Dataset: recorded_hand_split (GitHub, trevor-scofield/Computer_Vision_Class_Project). Classes: left fist, left one finger, left open palm, left thumbs up, left two fingers, no hand, right fist, right one finger, right open palm, right thumbs up, right two fingers.

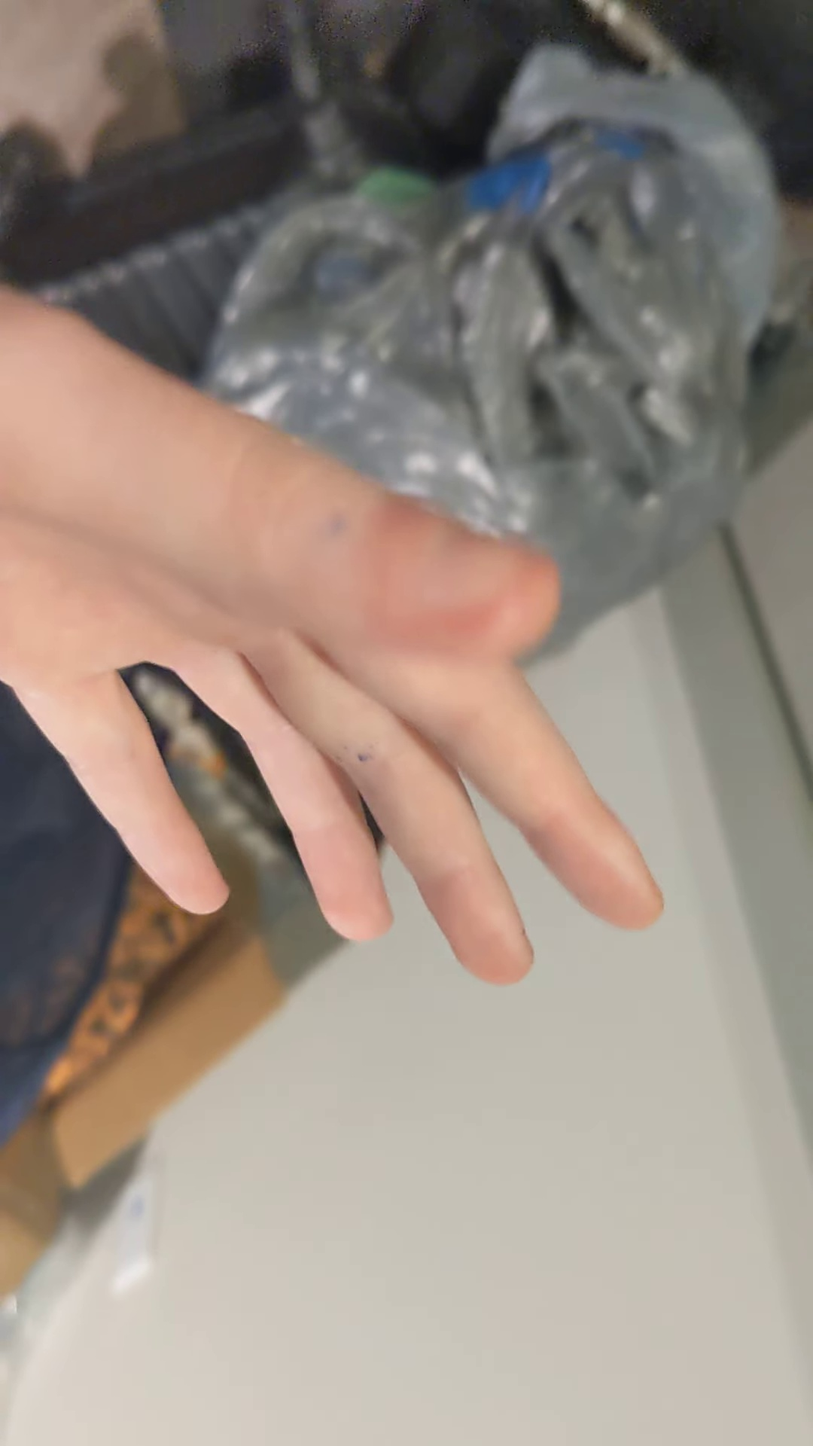
Label: left open palm

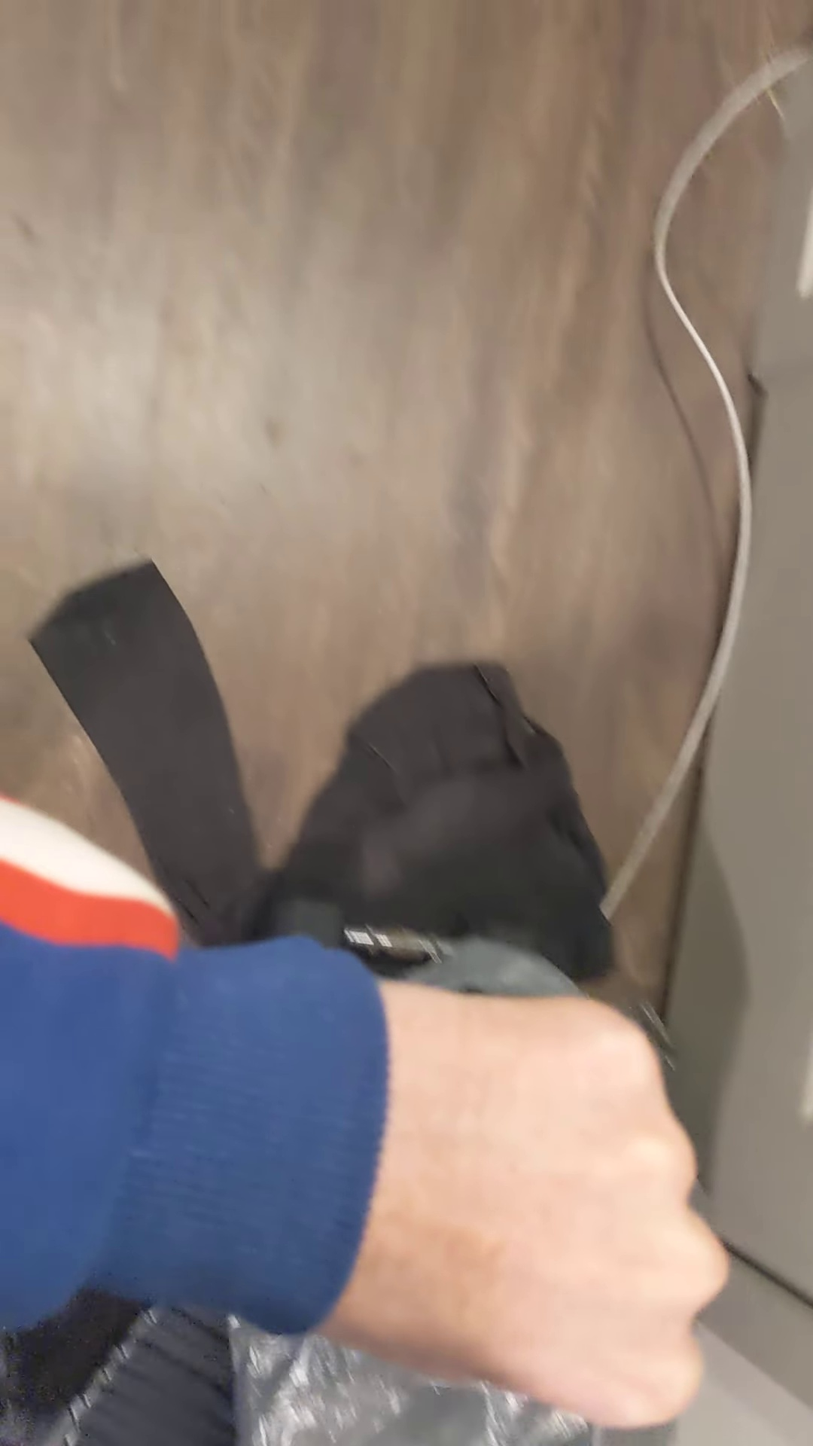
Label: left fist

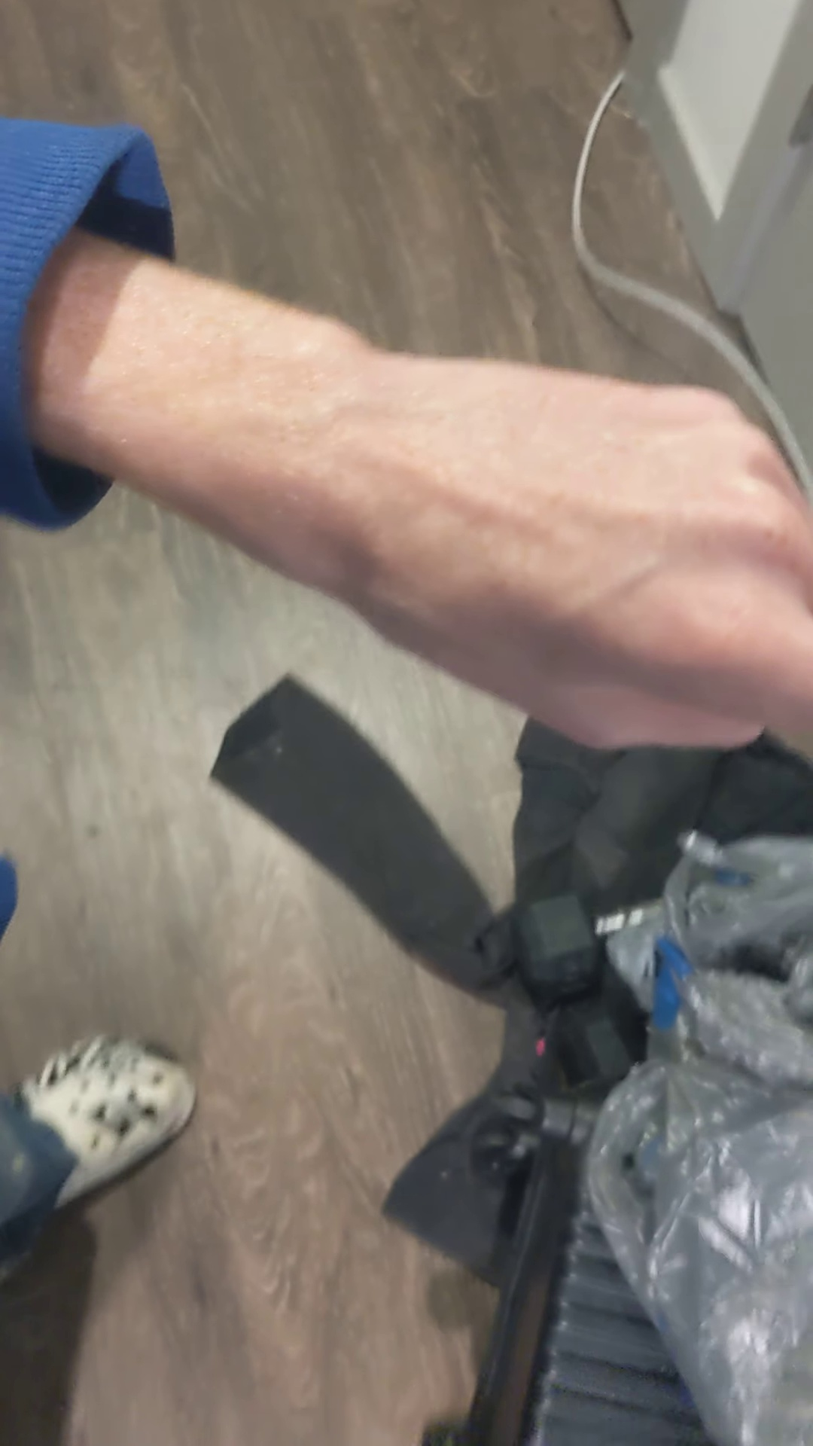
Label: left one finger

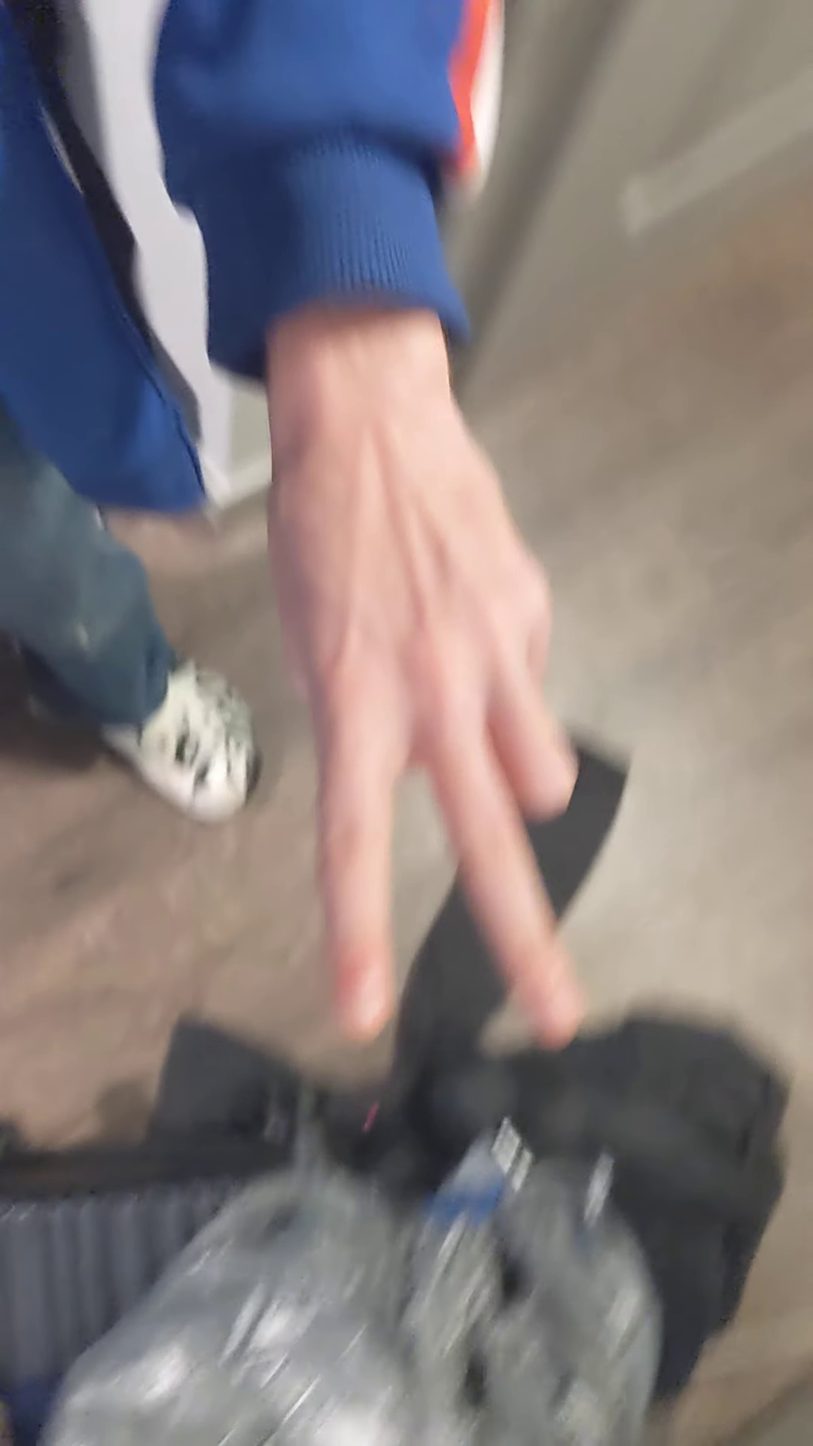
Label: left two fingers

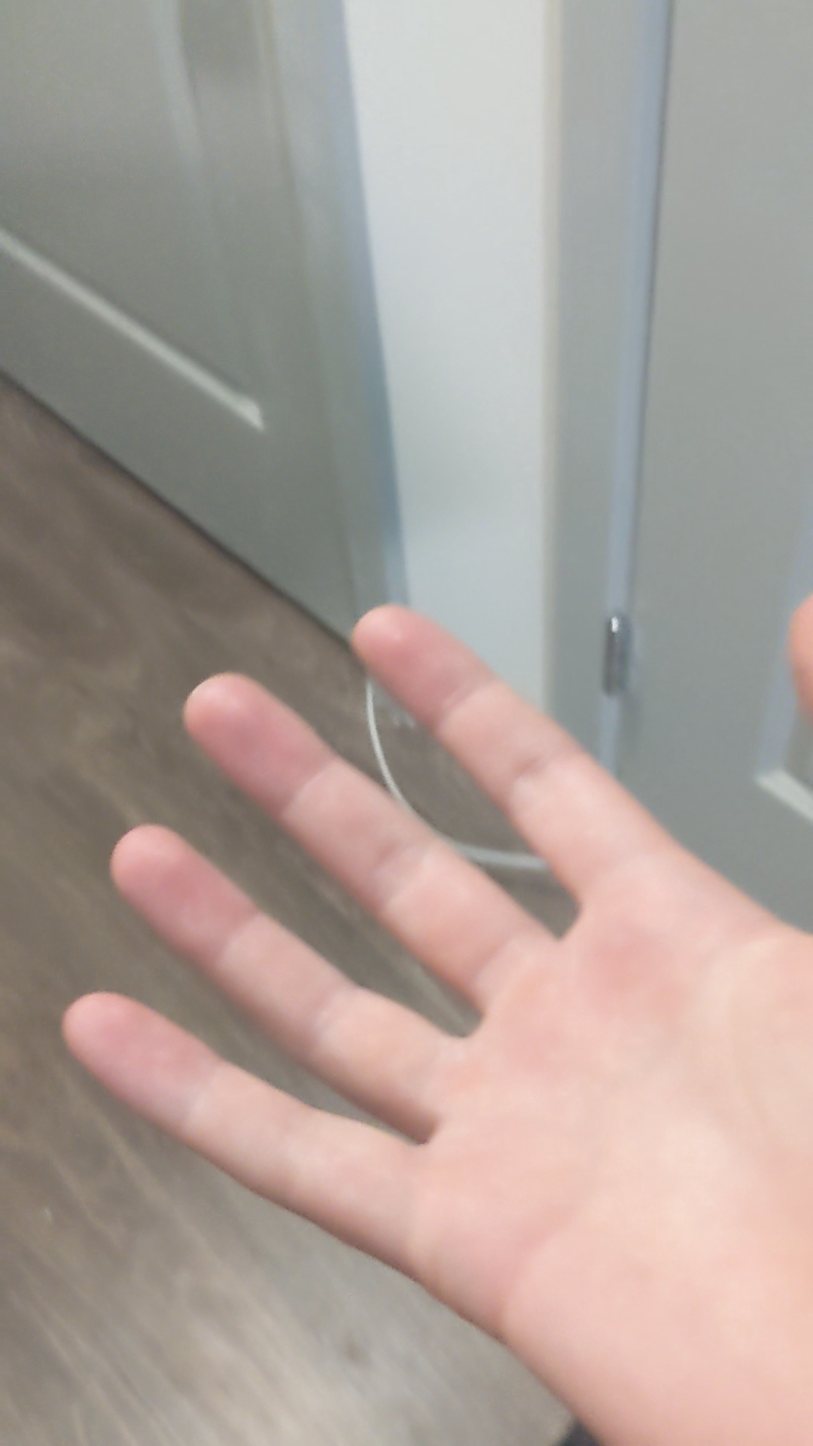
Label: right open palm

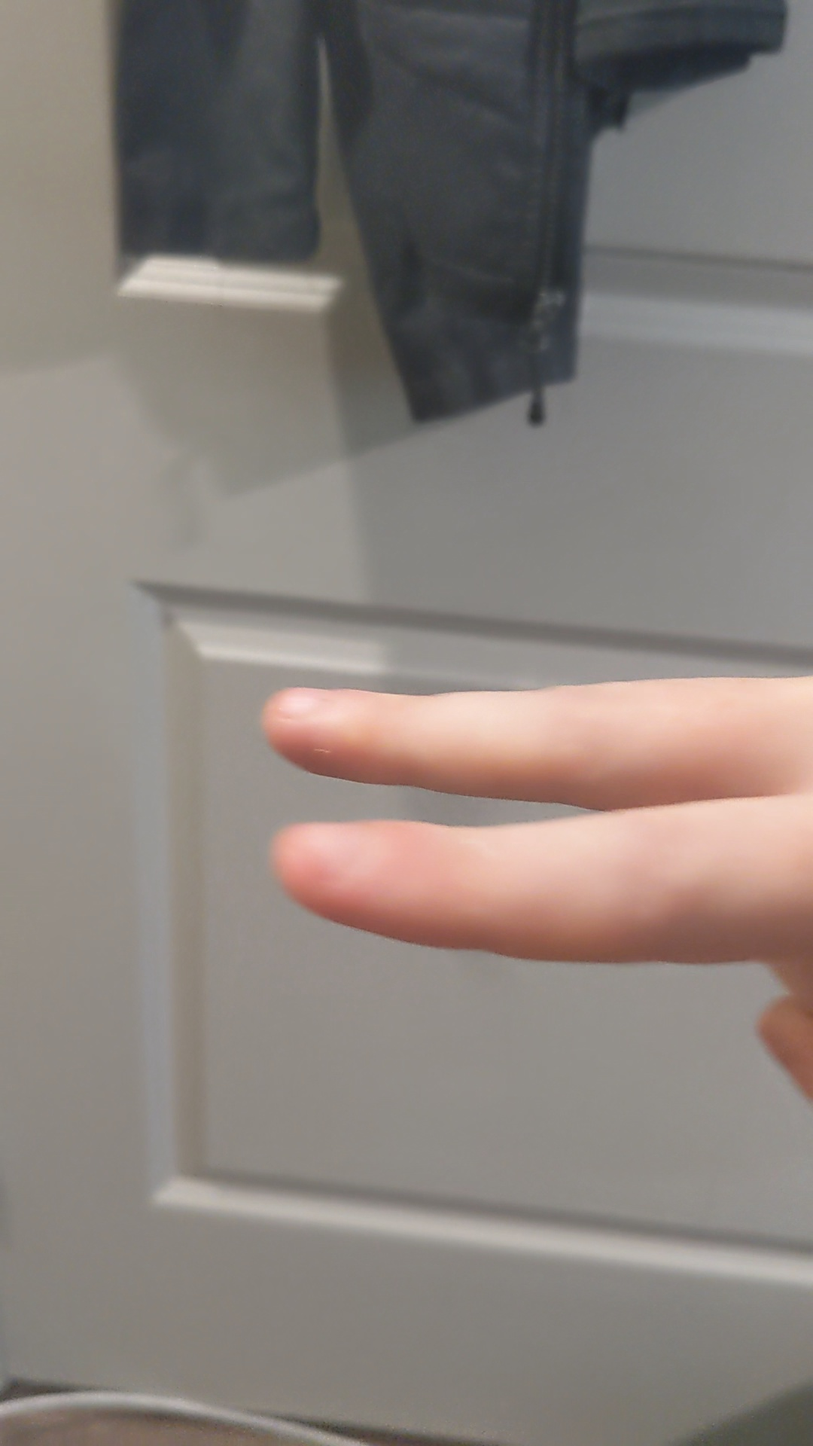
Label: right two fingers
